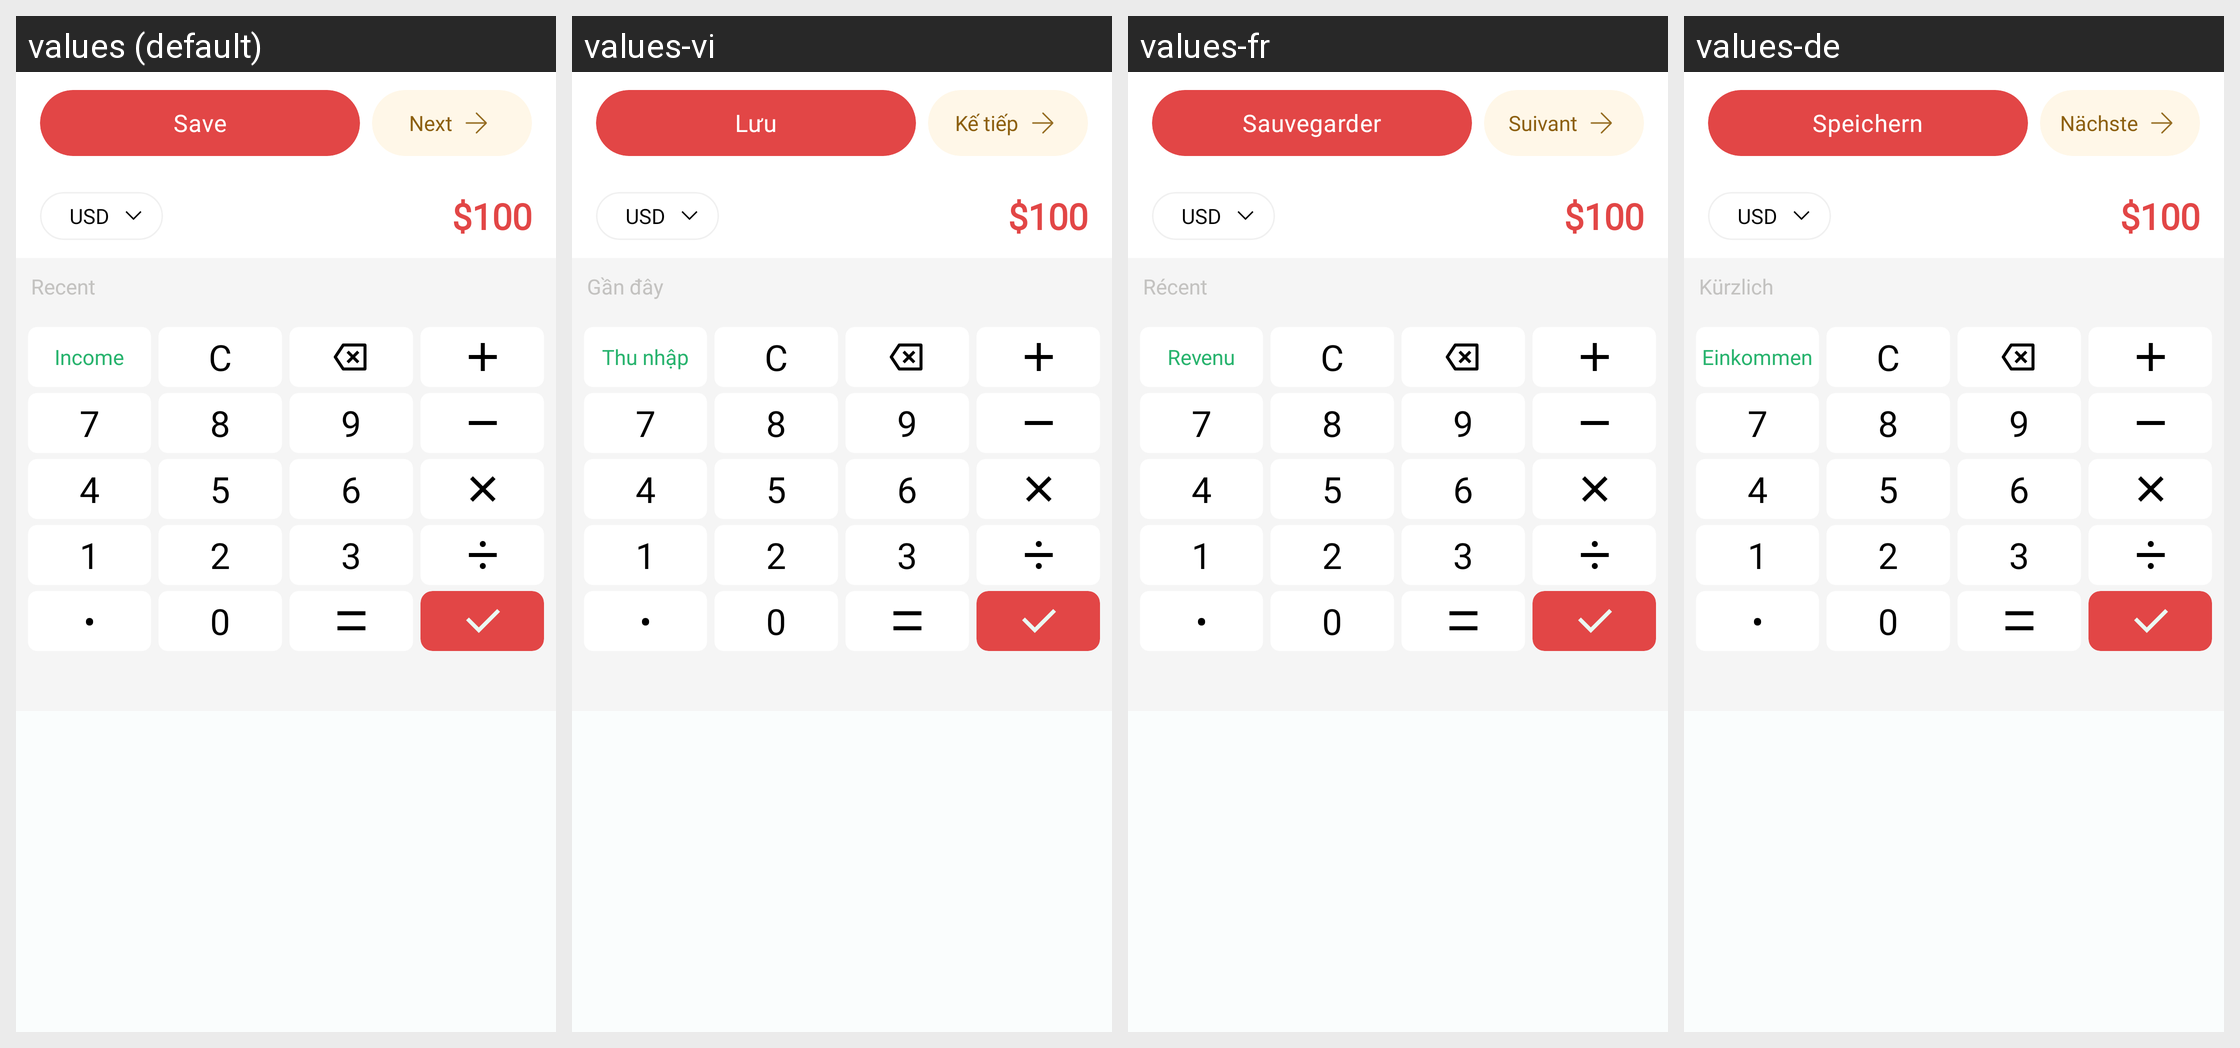

This grid shows one Android layout under several languages. Give, for every string resource on the screen, its name, the default text and each shown locale's text.
Android screen res/layout/fragment_calculator.xml rendered under 4 locales, left to right: values (default), values-vi, values-fr, values-de. Device: Nexus 5 (rendered at 1080×1920; each locale shown at half size, 540×960, under a caption strip naming it); theme Theme.MoneyTracker.
Other locales in the repository, not shown: values-es, values-id, values-in, values-it, values-ja, values-km, values-ko, values-nl, values-no, values-pt-rBR, values-sv, values-th, values-tr, values-zh-rCN, values-zh-rTW.
Strings drawn on this screen, with the default value and each locale's value (text and hints the layout hard-codes, and strings that could not be matched under every locale, appear in the picture but are not listed):

save
  values: Save
  values-vi: Lưu
  values-fr: Sauvegarder
  values-de: Speichern

next
  values: Next
  values-vi: Kế tiếp
  values-fr: Suivant
  values-de: Nächste

usd
  values: USD
  values-vi: USD  [not translated; the default value is used]
  values-fr: USD  [not translated; the default value is used]
  values-de: USD  [not translated; the default value is used]

hundred_dollar
  values: $100
  values-vi: $100  [not translated; the default value is used]
  values-fr: $100  [not translated; the default value is used]
  values-de: $100  [not translated; the default value is used]

recent
  values: Recent
  values-vi: Gần đây
  values-fr: Récent
  values-de: Kürzlich

income
  values: Income
  values-vi: Thu nhập
  values-fr: Revenu
  values-de: Einkommen

c
  values: C
  values-vi: C  [not translated; the default value is used]
  values-fr: C  [not translated; the default value is used]
  values-de: C  [not translated; the default value is used]

seven
  values: 7
  values-vi: 7  [not translated; the default value is used]
  values-fr: 7  [not translated; the default value is used]
  values-de: 7  [not translated; the default value is used]

eight
  values: 8
  values-vi: 8  [not translated; the default value is used]
  values-fr: 8  [not translated; the default value is used]
  values-de: 8  [not translated; the default value is used]

nine
  values: 9
  values-vi: 9  [not translated; the default value is used]
  values-fr: 9  [not translated; the default value is used]
  values-de: 9  [not translated; the default value is used]

four
  values: 4
  values-vi: 4  [not translated; the default value is used]
  values-fr: 4  [not translated; the default value is used]
  values-de: 4  [not translated; the default value is used]

five
  values: 5
  values-vi: 5  [not translated; the default value is used]
  values-fr: 5  [not translated; the default value is used]
  values-de: 5  [not translated; the default value is used]

six
  values: 6
  values-vi: 6  [not translated; the default value is used]
  values-fr: 6  [not translated; the default value is used]
  values-de: 6  [not translated; the default value is used]

one
  values: 1
  values-vi: 1  [not translated; the default value is used]
  values-fr: 1  [not translated; the default value is used]
  values-de: 1  [not translated; the default value is used]

two
  values: 2
  values-vi: 2  [not translated; the default value is used]
  values-fr: 2  [not translated; the default value is used]
  values-de: 2  [not translated; the default value is used]

three
  values: 3
  values-vi: 3  [not translated; the default value is used]
  values-fr: 3  [not translated; the default value is used]
  values-de: 3  [not translated; the default value is used]

dot
  values: •
  values-vi: •  [not translated; the default value is used]
  values-fr: •  [not translated; the default value is used]
  values-de: •  [not translated; the default value is used]

zero
  values: 0
  values-vi: 0  [not translated; the default value is used]
  values-fr: 0  [not translated; the default value is used]
  values-de: 0  [not translated; the default value is used]
